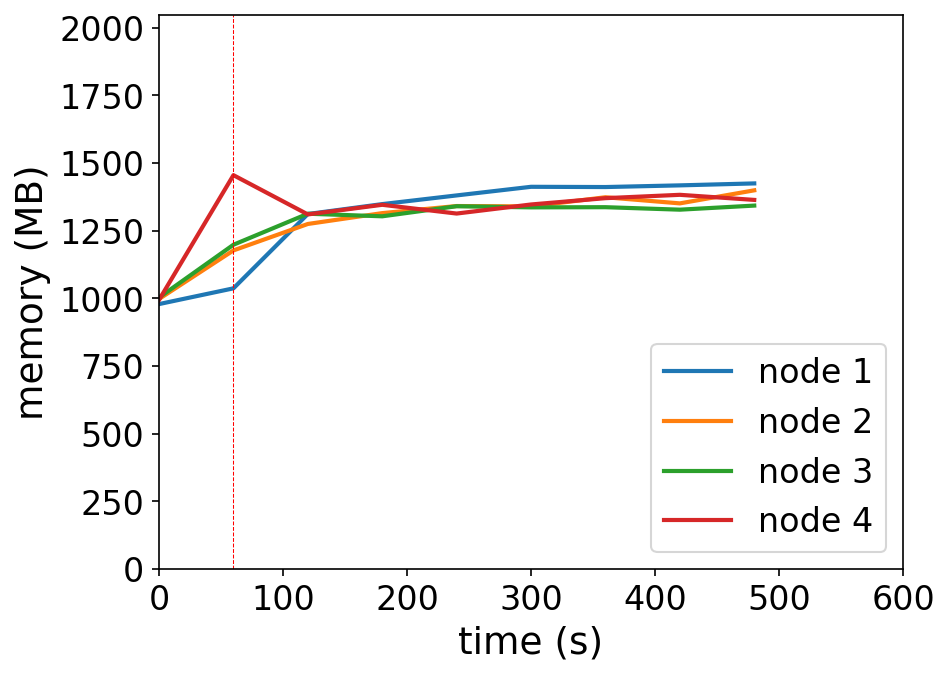

Source data for this figure (header and first rows):
timestamp, ppgcc-m02_pod_amount, ppgcc-m02_memory, ppgcc-m02_cpu, ppgcc-m03_pod_amount, ppgcc-m03_memory, ppgcc-m03_cpu, ppgcc-m04_pod_amount, ppgcc-m04_memory, ppgcc-m04_cpu, ppgcc-m05_pod_amount, ppgcc-m05_memory, ppgcc-m05_cpu
0, 5, 1002448, 119432721, 5, 1021804, 180452220, 5, 1027184, 158473629, 5, 1018188, 181148995
60, 5, 1061980, 82541742, 5, 1205416, 272053520, 5, 1226900, 286909125, 5, 1490088, 735311582
120, 6, 1343124, 443450724, 5, 1305472, 484602243, 5, 1344248, 624011334, 4, 1341588, 988303420
180, 6, 1380612, 691558634, 5, 1346524, 505288173, 5, 1334480, 583402242, 4, 1378020, 765555796
240, 6, 1413480, 672965181, 5, 1373320, 597457904, 5, 1372628, 593358262, 4, 1344888, 684172572
300, 6, 1446084, 717691883, 5, 1371868, 514651351, 5, 1368272, 511825256, 4, 1379208, 805834968
360, 6, 1445160, 679129709, 5, 1406584, 552824339, 5, 1368932, 512624573, 4, 1403100, 731130741
420, 6, 1451496, 680777795, 5, 1383352, 551315228, 5, 1359560, 485901984, 4, 1415772, 755168789
480, 6, 1458888, 663954225, 5, 1432720, 561547159, 5, 1375004, 503347500, 4, 1396500, 783141253
